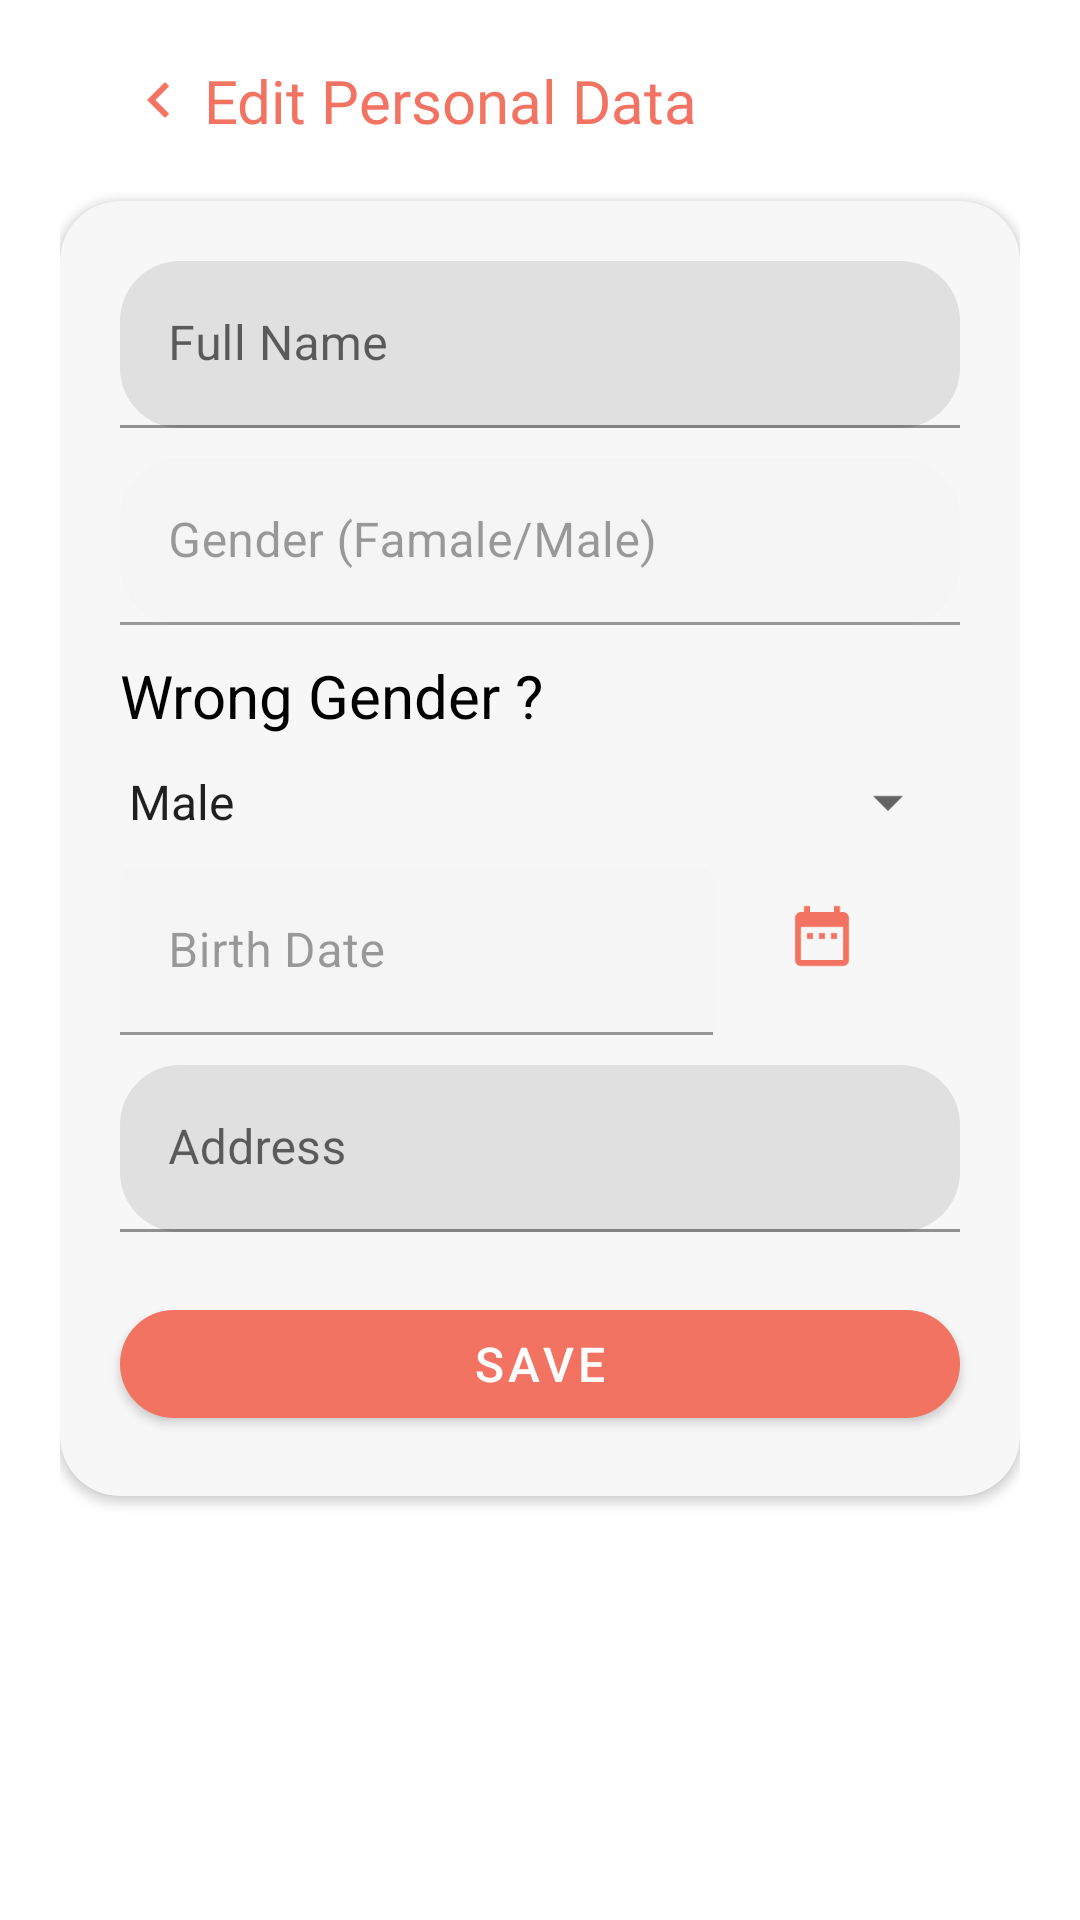

Produce the Android XML layout that renders to this screen, including the resource entries it uses.
<!-- AndroidManifest.xml: activity theme Theme.JobSeeker.NoActionBar -->
<!-- res/layout/activity_ubah_profil.xml -->
<?xml version="1.0" encoding="utf-8"?>
<LinearLayout xmlns:android="http://schemas.android.com/apk/res/android"
    xmlns:app="http://schemas.android.com/apk/res-auto"
    xmlns:tools="http://schemas.android.com/tools"
    android:layout_width="match_parent"
    android:layout_height="match_parent"
    android:orientation="vertical"
    android:padding="20dp"
    tools:context=".activities.UbahProfilActivity">

    <LinearLayout
        android:layout_width="match_parent"
        android:layout_height="wrap_content"
        android:orientation="horizontal"
        android:layout_marginStart="18dp">

        <ImageView
            android:id="@+id/iv_back"
            android:layout_width="0dp"
            android:layout_height="wrap_content"
            android:src="@drawable/ic_arrow_left_24"
            android:layout_gravity="center_vertical"
            android:layout_weight="1"
            app:layout_constraintStart_toStartOf="parent"
            app:layout_constraintEnd_toStartOf="@+id/tvPersonalData"
            app:layout_constraintTop_toTopOf="parent"/>

        <TextView
            android:id="@+id/tvPersonalData"
            android:layout_width="0dp"
            android:layout_height="wrap_content"
            android:text="Edit Personal Data"
            android:fontFamily="@font/montserratbold"
            android:textColor="@color/primary"
            android:textSize="20sp"
            android:layout_weight="9"
            android:layout_gravity="center_horizontal"
            app:layout_constraintStart_toEndOf="@id/iv_back"
            app:layout_constraintTop_toTopOf="parent"/>

    </LinearLayout>

    <androidx.cardview.widget.CardView
        android:layout_width="match_parent"
        android:layout_height="wrap_content"
        android:backgroundTint="#F7F7F7"
        app:cardCornerRadius="20dp"
        android:layout_marginTop="20dp">

        <ScrollView
            android:layout_width="match_parent"
            android:layout_height="match_parent"
            android:overScrollMode="never">

            <LinearLayout
                android:layout_width="match_parent"
                android:layout_height="wrap_content"
                android:orientation="vertical">

                <com.google.android.material.textfield.TextInputLayout
                    android:layout_width="match_parent"
                    android:layout_height="wrap_content"
                    android:layout_marginStart="20dp"
                    android:layout_marginTop="20dp"
                    android:layout_marginEnd="20dp"
                    app:boxCornerRadiusBottomEnd="20dp"
                    app:boxCornerRadiusBottomStart="20dp"
                    app:boxCornerRadiusTopEnd="20dp"
                    app:boxCornerRadiusTopStart="20dp">

                    <EditText
                        android:id="@+id/et_fullName"
                        android:layout_width="match_parent"
                        android:layout_height="wrap_content"
                        android:hint="Full Name"
                        android:inputType="text"
                        android:maxLines="1" />

                </com.google.android.material.textfield.TextInputLayout>

                <com.google.android.material.textfield.TextInputLayout
                    android:layout_width="match_parent"
                    android:layout_height="wrap_content"
                    android:layout_marginStart="20dp"
                    android:layout_marginTop="10dp"
                    android:layout_marginEnd="20dp"
                    app:boxCornerRadiusBottomEnd="20dp"
                    app:boxCornerRadiusBottomStart="20dp"
                    app:boxCornerRadiusTopEnd="20dp"
                    app:boxCornerRadiusTopStart="20dp"
                    android:enabled="false">

                    <EditText
                        android:id="@+id/et_gender"
                        android:layout_width="match_parent"
                        android:layout_height="wrap_content"
                        android:hint="Gender (Famale/Male)"
                        android:inputType="text"
                        android:maxLines="1" />

                </com.google.android.material.textfield.TextInputLayout>

                <TextView
                    android:layout_width="match_parent"
                    android:layout_height="wrap_content"
                    android:layout_marginStart="20dp"
                    android:layout_marginTop="10dp"
                    android:layout_marginEnd="20dp"
                    android:text="Wrong Gender ?"
                    android:textColor="@color/black"
                    android:textSize="20sp"/>

                <Spinner
                    android:id="@+id/spin_gender"
                    android:layout_width="match_parent"
                    android:layout_height="wrap_content"
                    android:layout_marginStart="15dp"
                    android:layout_marginTop="10dp"
                    android:layout_marginEnd="20dp"
                    android:entries="@array/gender"
                    android:spinnerMode="dialog" />

                <LinearLayout
                    android:layout_width="match_parent"
                    android:layout_height="wrap_content"
                    android:orientation="horizontal">

                    <com.google.android.material.textfield.TextInputLayout

                        android:layout_width="0dp"
                        android:layout_height="wrap_content"
                        android:layout_marginStart="20dp"
                        android:layout_marginTop="10dp"
                        android:layout_marginEnd="20dp"
                        android:enabled="false"
                        android:layout_weight="6">

                        <EditText
                            android:id="@+id/et_birthDate"
                            android:layout_width="match_parent"
                            android:layout_height="wrap_content"
                            android:hint="Birth Date"
                            android:inputType="datetime"
                            android:maxLines="1" />

                    </com.google.android.material.textfield.TextInputLayout>

                    <ImageButton
                        android:id="@+id/ibDate"
                        android:layout_width="0dp"
                        android:layout_height="wrap_content"
                        android:src="@drawable/ic_date_range_24"
                        android:layout_weight="4"
                        android:layout_gravity="center"
                        android:layout_marginStart="-50dp"
                        android:background="#0000FF00"/>


                </LinearLayout>

                <com.google.android.material.textfield.TextInputLayout
                    android:layout_width="match_parent"
                    android:layout_height="wrap_content"
                    android:layout_marginStart="20dp"
                    android:layout_marginTop="10dp"
                    android:layout_marginEnd="20dp"
                    app:boxCornerRadiusBottomEnd="20dp"
                    app:boxCornerRadiusBottomStart="20dp"
                    app:boxCornerRadiusTopEnd="20dp"
                    app:boxCornerRadiusTopStart="20dp">

                    <EditText
                        android:id="@+id/et_adddress"
                        android:layout_width="match_parent"
                        android:layout_height="wrap_content"
                        android:hint="Address"
                        android:inputType="text"
                        android:maxLines="1" />

                </com.google.android.material.textfield.TextInputLayout>

                <Button
                    android:id="@+id/btnSave"
                    android:layout_width="match_parent"
                    android:layout_height="wrap_content"
                    android:layout_gravity="center_horizontal"
                    android:layout_margin="20dp"
                    android:text="Save"
                    android:textSize="16sp"
                    app:cornerRadius="20dp"/>

            </LinearLayout>

        </ScrollView>

    </androidx.cardview.widget.CardView>

    <androidx.constraintlayout.widget.ConstraintLayout
        android:layout_width="match_parent"
        android:layout_height="match_parent">

        <ProgressBar
            android:id="@+id/progressBar"
            style="?android:progressBarStyleLarge"
            android:layout_width="wrap_content"
            android:layout_height="wrap_content"
            android:indeterminateTint="@color/primary"
            android:visibility="gone"
            app:layout_constraintBottom_toBottomOf="parent"
            app:layout_constraintEnd_toEndOf="parent"
            app:layout_constraintStart_toStartOf="parent"
            app:layout_constraintTop_toTopOf="parent" />
    </androidx.constraintlayout.widget.ConstraintLayout>

</LinearLayout>
<!-- resources referenced by this layout -->
<resources>
  <string-array name="gender">
          <item>Male</item>
          <item>Famale</item>
      </string-array>
  <color name="black">#FF000000</color>
  <color name="primary">#F37362</color>
  <!-- drawable ic_arrow_left_24 (drawable) -->
  <vector android:height="24dp" android:tint="#F37362"
      android:viewportHeight="24" android:viewportWidth="24"
      android:width="24dp" xmlns:android="http://schemas.android.com/apk/res/android">
      <path android:fillColor="@android:color/white" android:pathData="M15.41,16.59L10.83,12l4.58,-4.59L14,6l-6,6 6,6 1.41,-1.41z"/>
  </vector>
  <!-- drawable ic_date_range_24 (drawable) -->
  <vector android:height="24dp" android:tint="#F37362"
      android:viewportHeight="24" android:viewportWidth="24"
      android:width="24dp" xmlns:android="http://schemas.android.com/apk/res/android">
      <path android:fillColor="@android:color/white" android:pathData="M9,11L7,11v2h2v-2zM13,11h-2v2h2v-2zM17,11h-2v2h2v-2zM19,4h-1L18,2h-2v2L8,4L8,2L6,2v2L5,4c-1.11,0 -1.99,0.9 -1.99,2L3,20c0,1.1 0.89,2 2,2h14c1.1,0 2,-0.9 2,-2L21,6c0,-1.1 -0.9,-2 -2,-2zM19,20L5,20L5,9h14v11z"/>
  </vector>
  <style name="Theme.JobSeeker.NoActionBar" parent="Theme.MaterialComponents.DayNight.NoActionBar">
          
          <item name="colorPrimary">#F37362</item>
          <item name="colorPrimaryVariant">#F37362</item>
          <item name="colorOnPrimary">@color/white</item>
          
          <item name="colorSecondary">@color/teal_200</item>
          <item name="colorSecondaryVariant">@color/teal_700</item>
          <item name="colorOnSecondary">@color/black</item>
          
          <item name="android:statusBarColor">?attr/colorPrimaryVariant</item>
          
      </style>
  <color name="white">#FFFFFFFF</color>
  <color name="teal_200">#FF03DAC5</color>
  <color name="teal_700">#FF018786</color>
</resources>
